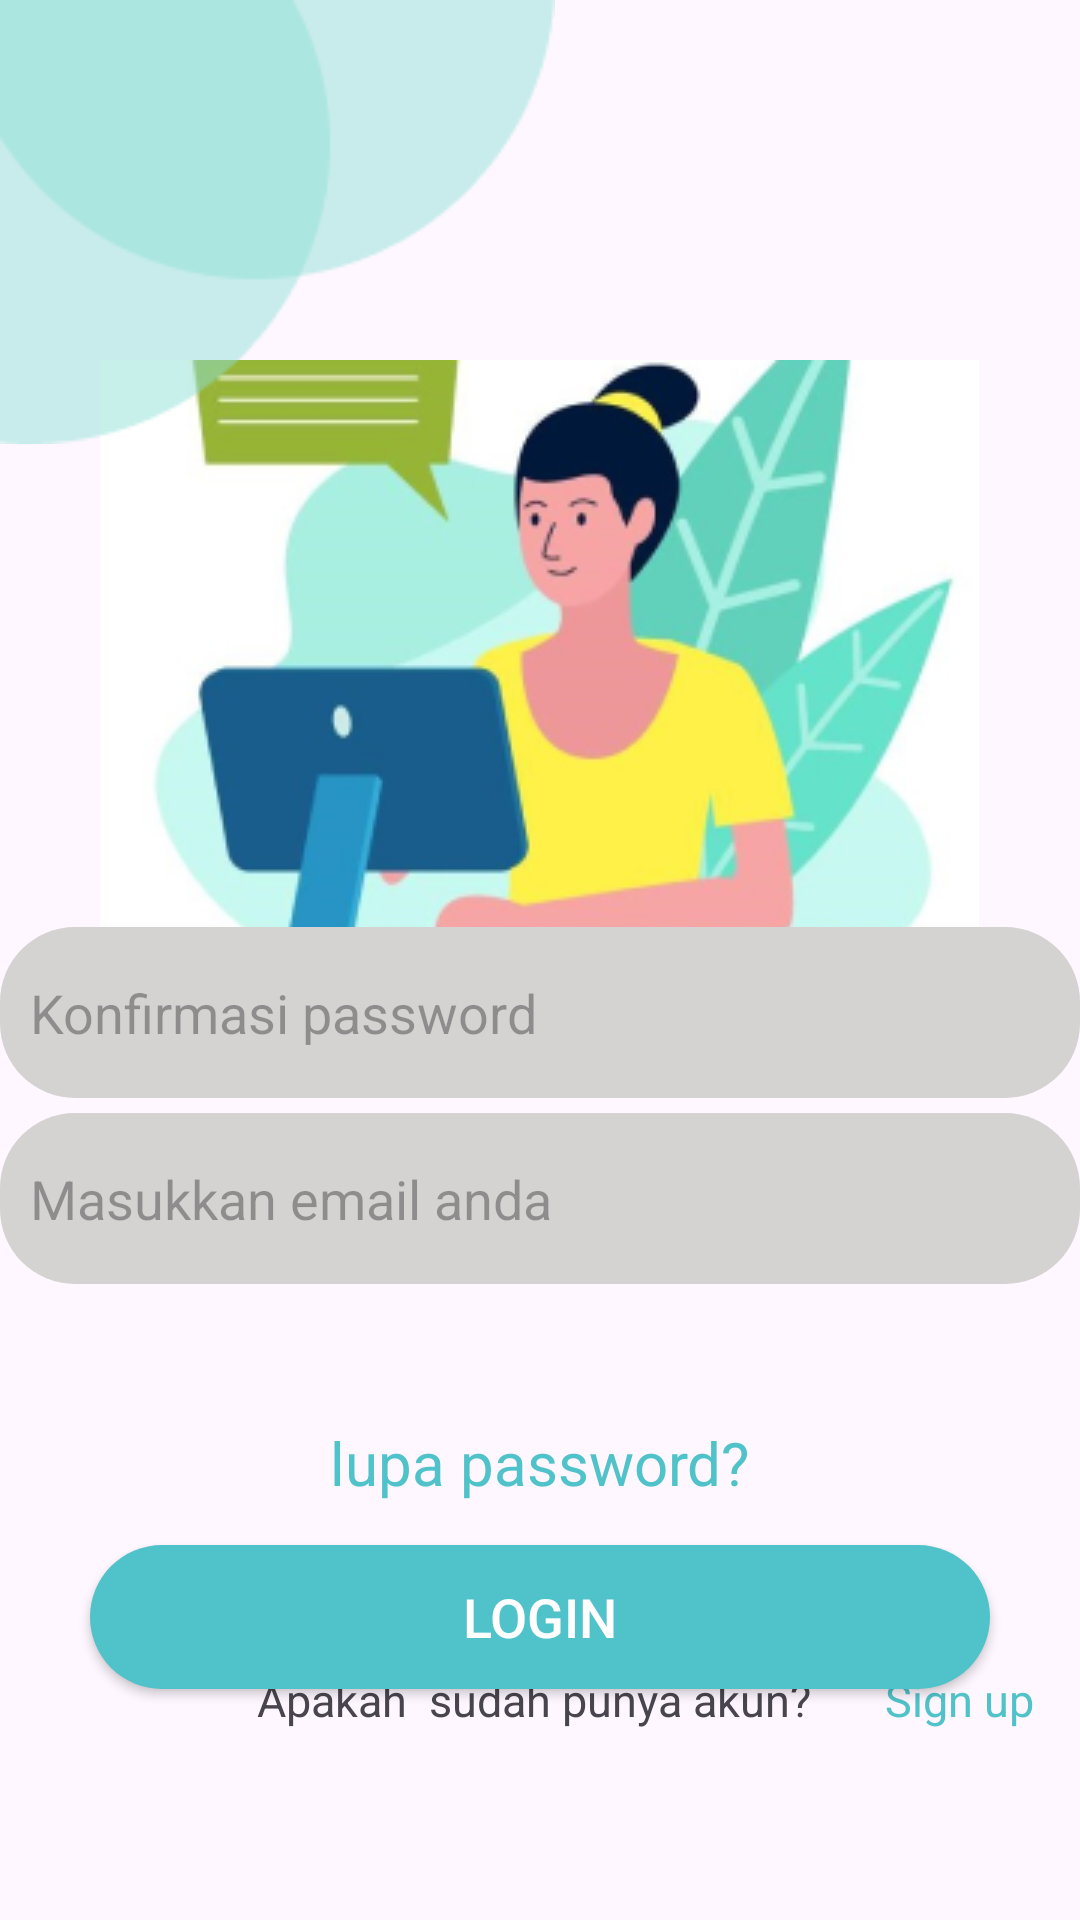

The Android layout XML behind this screen, and the referenced resources:
<!-- AndroidManifest.xml: application theme Theme.Go_green -->
<!-- res/layout/activity_login.xml -->
<?xml version="1.0" encoding="utf-8"?>
<RelativeLayout xmlns:android="http://schemas.android.com/apk/res/android"
    xmlns:app="http://schemas.android.com/apk/res-auto"
    xmlns:tools="http://schemas.android.com/tools"
    android:layout_width="match_parent"
    android:layout_height="match_parent"
    tools:context=".LoginActivity">
    <ImageView
        android:layout_width="wrap_content"
        android:layout_height="wrap_content"
        android:layout_alignParentTop="true"
        android:layout_alignParentLeft="true"
        android:id="@+id/img_1"
        />

    <ImageView
        android:id="@+id/img_2"
        android:layout_width="wrap_content"
        android:layout_height="wrap_content"
        android:layout_centerHorizontal="true"
        android:layout_marginTop="120dp"
        android:src="@drawable/banner2" />
    <ImageView
        android:id="@+id/img_2"
        android:layout_width="wrap_content"
        android:layout_height="wrap_content"
        android:layout_marginTop="00dp"
        android:src="@drawable/shape" />
    <EditText
        android:layout_width="match_parent"
        android:layout_height="57dp"
        android:layout_marginTop="180pt"
        android:background="@drawable/button_shape"
        android:hint="Masukkan email anda"
        android:backgroundTint="@color/grey"
        android:paddingLeft="10dp"
        android:id="@+id/name"
        />
    <EditText
        android:layout_width="match_parent"
        android:layout_height="57dp"
        android:layout_marginTop="150pt"
        android:background="@drawable/button_shape"
        android:hint="Konfirmasi password"
        android:backgroundTint="@color/grey"
        android:paddingLeft="10dp"
        android:id="@+id/name"
        />
    <TextView
        android:layout_width="wrap_content"
        android:layout_height="wrap_content"
        android:layout_below="@id/img_2"
        android:layout_centerHorizontal="true"
        android:text="Selamat Datang Pengguna"
        android:textSize="25dp"
        android:textStyle="bold"
        android:layout_marginTop="-100pt"
        />
    <TextView
        android:layout_width="wrap_content"
        android:layout_height="wrap_content"
        android:text="lupa password?"
        android:textSize="20dp"
        android:textColor="@color/blue"
        android:layout_marginTop="230pt"
        android:layout_centerHorizontal="true"
        />
    <Button
        android:layout_width="wrap_content"
        android:layout_height="wrap_content"
        android:layout_marginTop="250pt"
        android:text="login"
        android:layout_centerHorizontal="true"
        android:width="300dp"
        android:background="@drawable/button_shape"
        android:textColor="@color/white"
        android:textSize="18dp"
        android:id="@+id/R_btn_1"
        />
    <TextView
        android:layout_width="wrap_content"
        android:layout_height="wrap_content"
        android:text="Apakah  sudah punya akun? "
        android:textSize="15dp"
        android:layout_marginTop="270pt"
        android:layout_centerHorizontal="true"
        />

    <TextView
        android:layout_width="wrap_content"
        android:layout_height="wrap_content"
        android:layout_marginLeft="295dp"
        android:layout_marginTop="270pt"
        android:text="Sign up "
        android:textColor="@color/blue"
        android:textSize="15dp" />

</RelativeLayout>
<!-- resources referenced by this layout -->
<resources>
  <color name="blue">#50C2C9</color>
  <color name="grey">#D5D2D2</color>
  <color name="white">#FFFFFFFF</color>
  <!-- drawable banner2: png bitmap (drawable, 57546 bytes) -->
  <!-- drawable button_shape (drawable) -->
  <?xml version="1.0" encoding="utf-8"?>
  
  <shape android:shape="rectangle" xmlns:android="http://schemas.android.com/apk/res/android">
      <solid android:color="@color/blue"/>
      <corners android:radius="25dp"/>
  </shape>
  <!-- drawable shape: png bitmap (drawable, 2817 bytes) -->
  <style name="Theme.Go_green" parent="Theme.AppCompat.Light.DarkActionBar">
       <item name="colorPrimary">@color/black</item>
       <item name="colorSecondary">@color/white</item>
       <item name="colorOnPrimary">@color/blue</item>
       <item name="colorOnSecondary">@color/grey</item>
   </style>
  <color name="black">#FF000000</color>
</resources>
